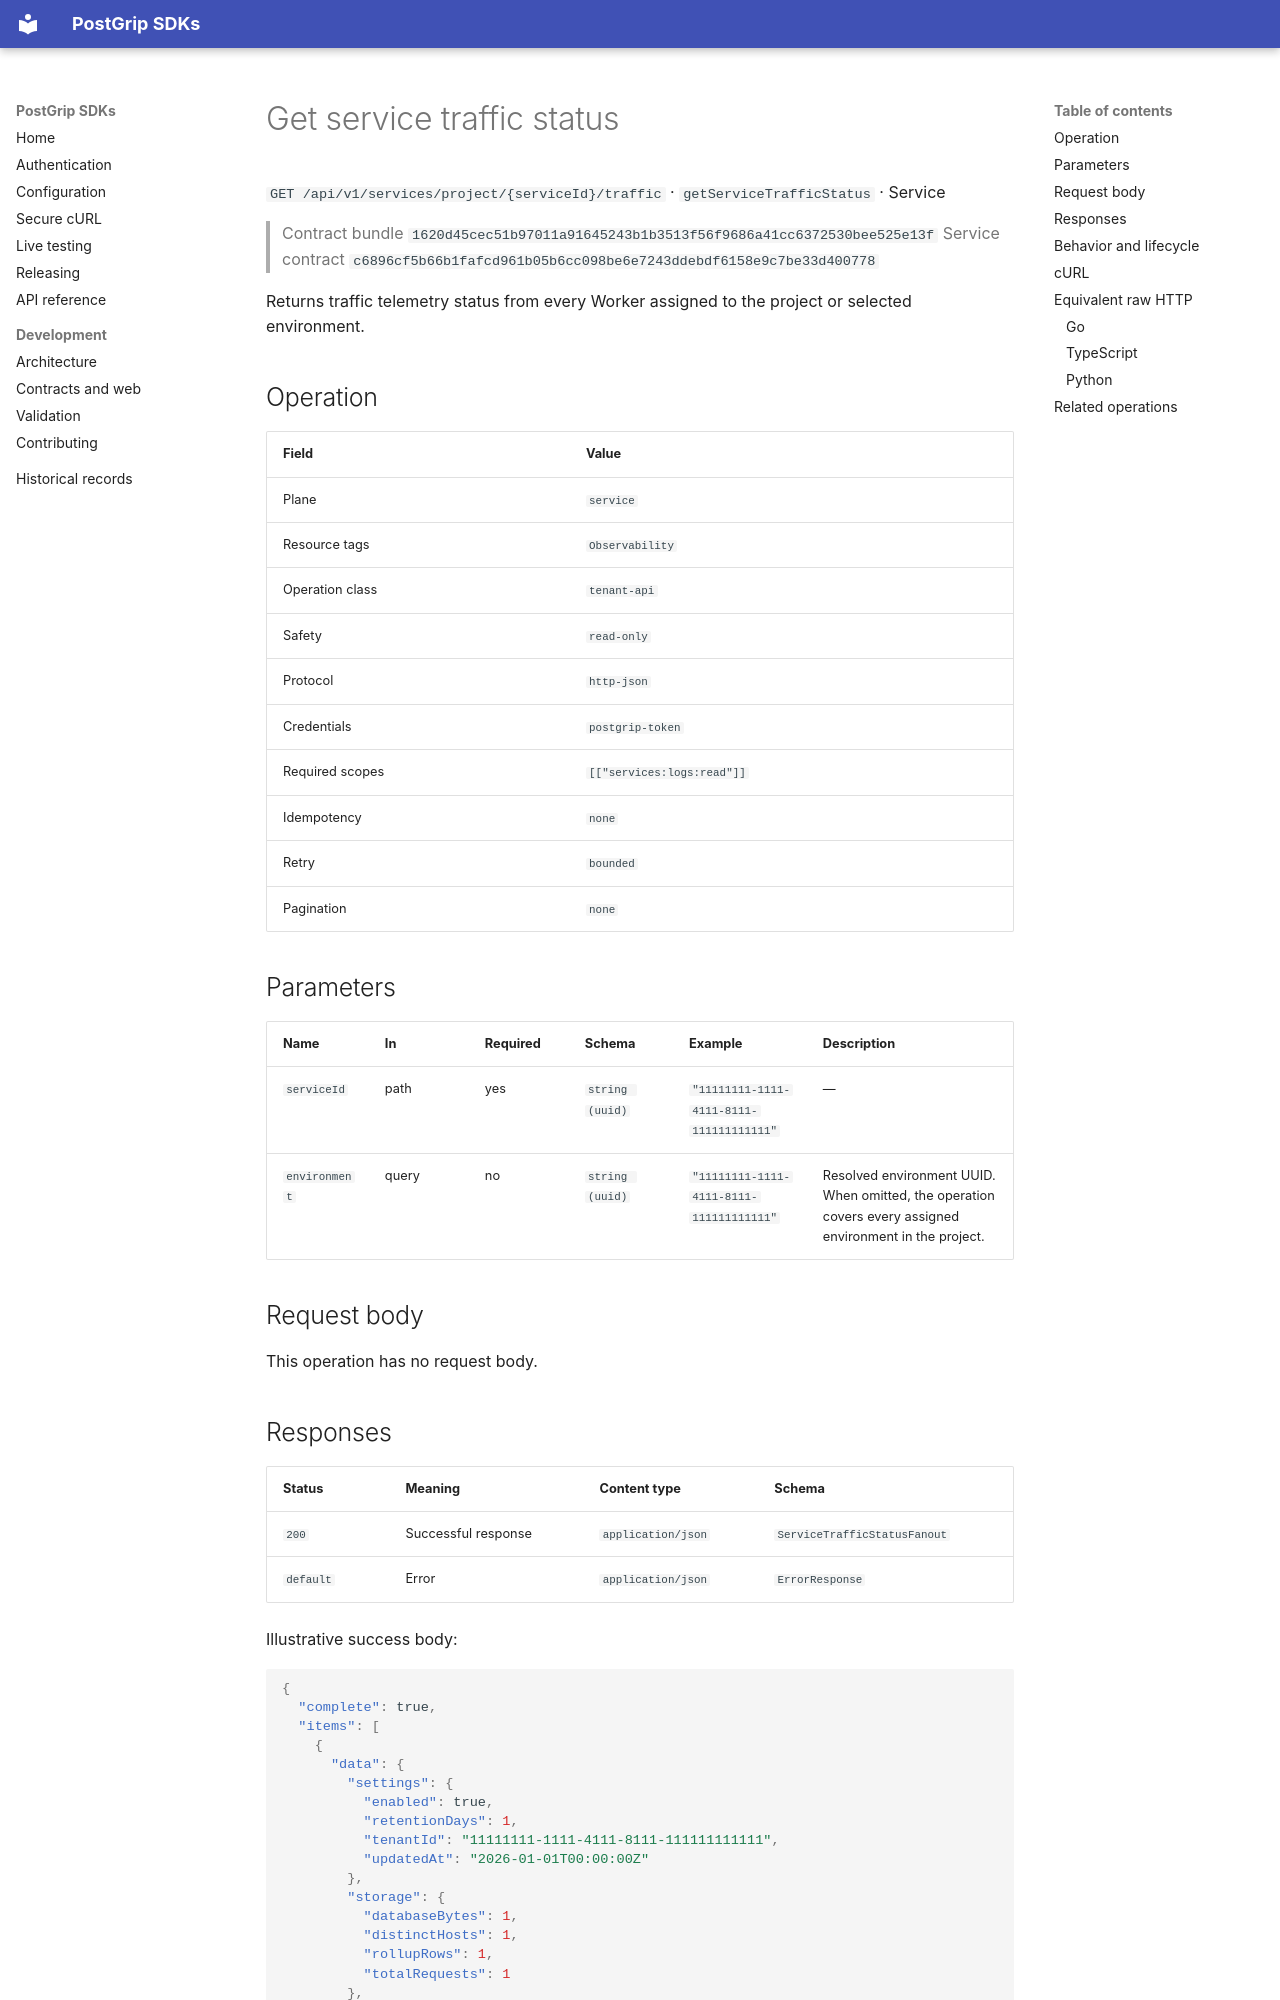

repository: postgrip-io/postgrip-sdk · page: reference/1620d45cec51b97011a91645243b1b3513f56f9686a41cc6372530bee525e13f/service/getServiceTrafficStatus/index.html · generator: mkdocs

# Get service traffic status

`GET /api/v1/services/project/{serviceId}/traffic` · `getServiceTrafficStatus` · Service

> Contract bundle `1620d45cec51b97011a91645243b1b3513f56f9686a41cc6372530bee525e13f`
> Service contract `c6896cf5b66b1fafcd961b05b6cc098be6e7243ddebdf6158e9c7be33d400778`

Returns traffic telemetry status from every Worker assigned to the project or selected environment.

## Operation

| Field | Value |
| --- | --- |
| Plane | `service` |
| Resource tags | `Observability` |
| Operation class | `tenant-api` |
| Safety | `read-only` |
| Protocol | `http-json` |
| Credentials | `postgrip-token` |
| Required scopes | `[["services:logs:read"]]` |
| Idempotency | `none` |
| Retry | `bounded` |
| Pagination | `none` |

## Parameters

| Name | In | Required | Schema | Example | Description |
| --- | --- | --- | --- | --- | --- |
| `serviceId` | path | yes | `string (uuid)` | `"11111111-1111-4111-8111-111111111111"` | — |
| `environment` | query | no | `string (uuid)` | `"11111111-1111-4111-8111-111111111111"` | Resolved environment UUID. When omitted, the operation covers every assigned environment in the project. |

## Request body

This operation has no request body.
